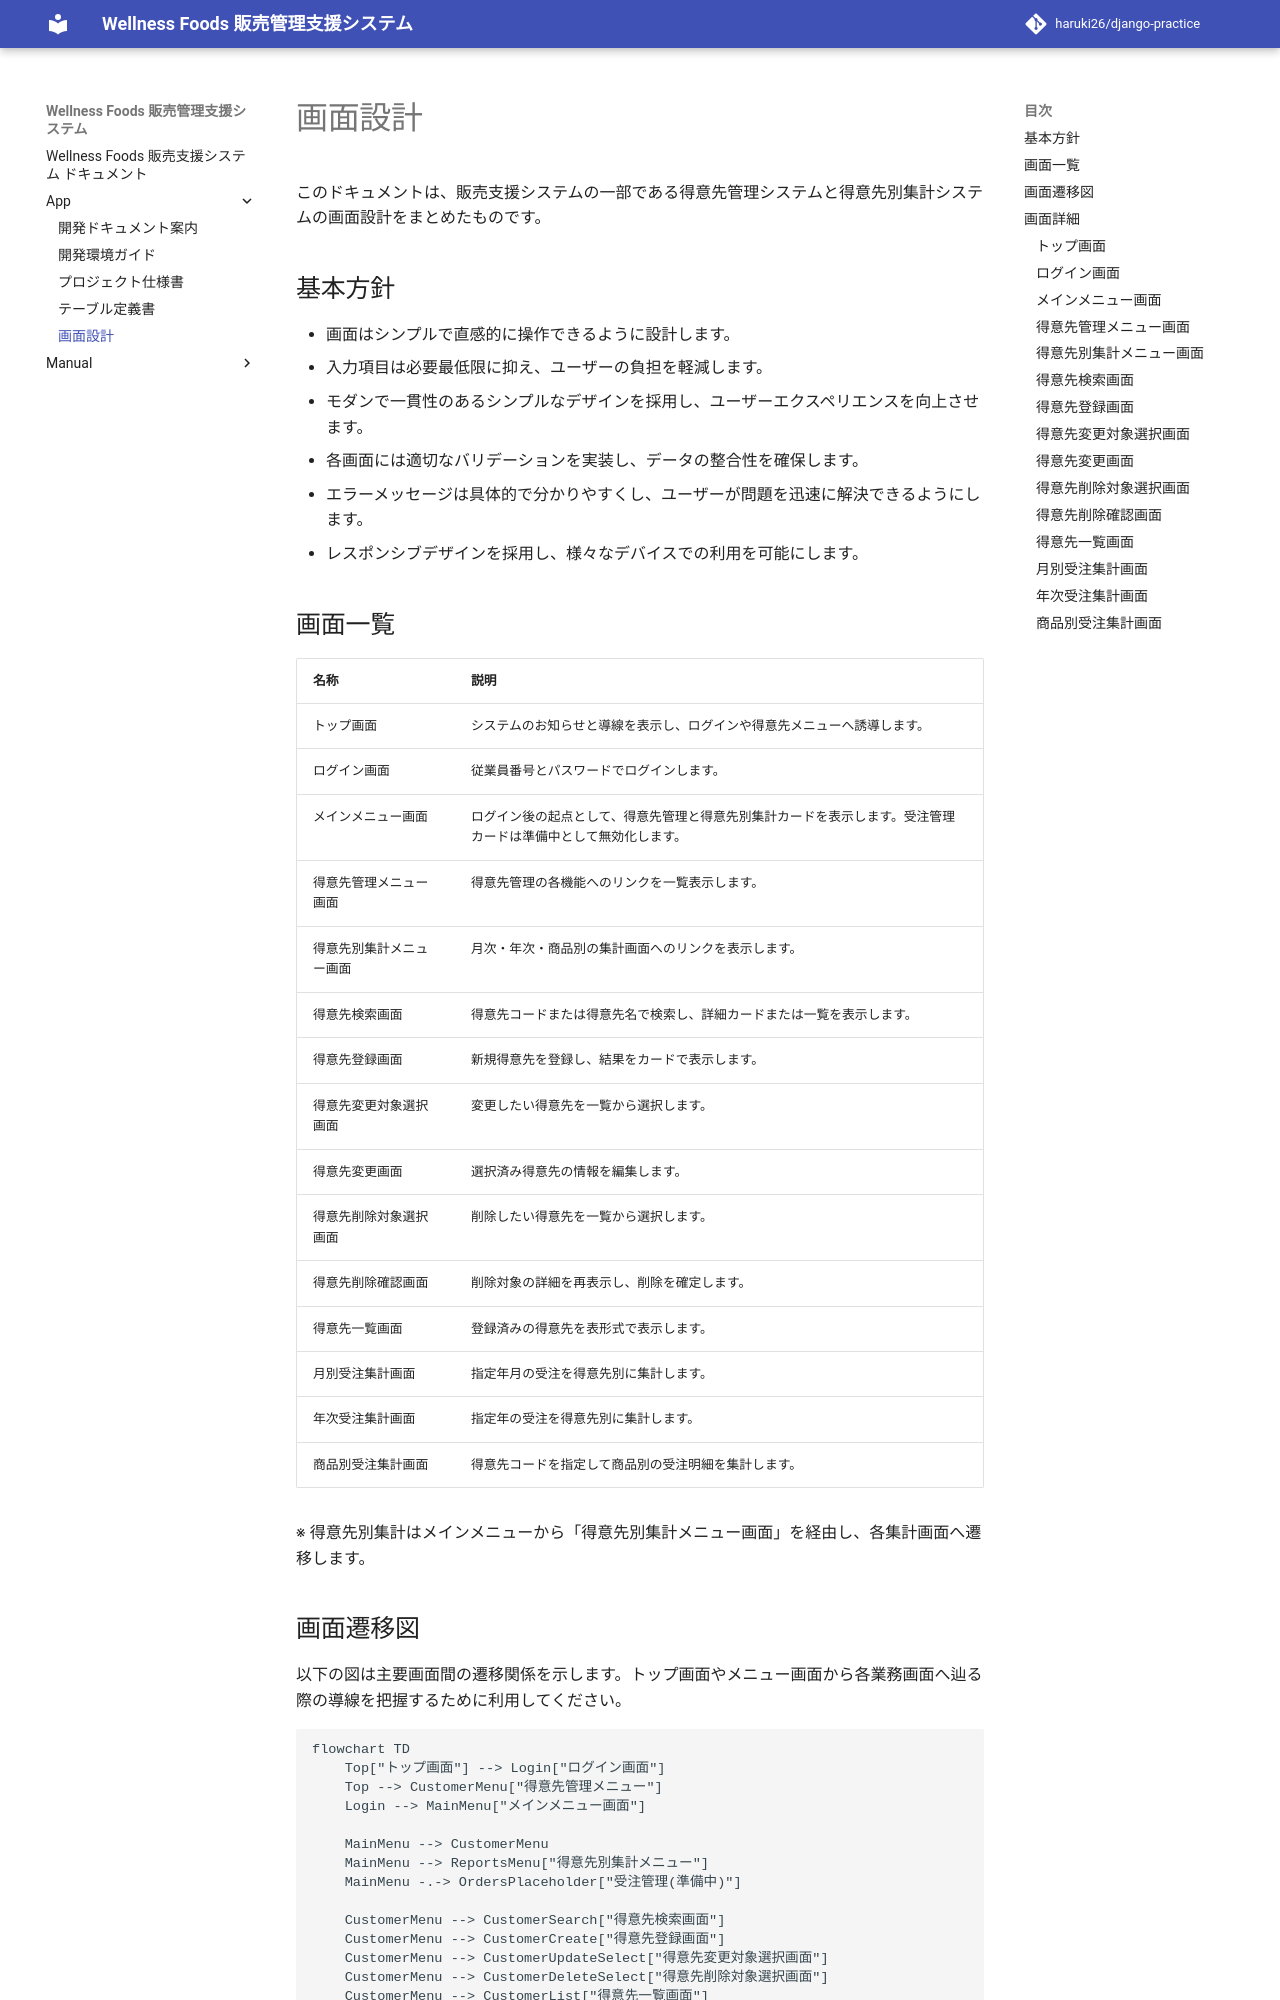

repository: haruki26/django-practice · page: app/view/index.html · generator: mkdocs

# 画面設計

このドキュメントは、販売支援システムの一部である得意先管理システムと得意先別集計システムの画面設計をまとめたものです。

## 基本方針

- 画面はシンプルで直感的に操作できるように設計します。
- 入力項目は必要最低限に抑え、ユーザーの負担を軽減します。
- モダンで一貫性のあるシンプルなデザインを採用し、ユーザーエクスペリエンスを向上させます。
- 各画面には適切なバリデーションを実装し、データの整合性を確保します。
- エラーメッセージは具体的で分かりやすくし、ユーザーが問題を迅速に解決できるようにします。
- レスポンシブデザインを採用し、様々なデバイスでの利用を可能にします。

## 画面一覧

| 名称 | 説明 |
| --- | --- |
| トップ画面 | システムのお知らせと導線を表示し、ログインや得意先メニューへ誘導します。|
| ログイン画面 | 従業員番号とパスワードでログインします。|
| メインメニュー画面 | ログイン後の起点として、得意先管理と得意先別集計カードを表示します。受注管理カードは準備中として無効化します。|
| 得意先管理メニュー画面 | 得意先管理の各機能へのリンクを一覧表示します。|
| 得意先別集計メニュー画面 | 月次・年次・商品別の集計画面へのリンクを表示します。|
| 得意先検索画面 | 得意先コードまたは得意先名で検索し、詳細カードまたは一覧を表示します。|
| 得意先登録画面 | 新規得意先を登録し、結果をカードで表示します。|
| 得意先変更対象選択画面 | 変更したい得意先を一覧から選択します。|
| 得意先変更画面 | 選択済み得意先の情報を編集します。|
| 得意先削除対象選択画面 | 削除したい得意先を一覧から選択します。|
| 得意先削除確認画面 | 削除対象の詳細を再表示し、削除を確定します。|
| 得意先一覧画面 | 登録済みの得意先を表形式で表示します。|
| 月別受注集計画面 | 指定年月の受注を得意先別に集計します。|
| 年次受注集計画面 | 指定年の受注を得意先別に集計します。|
| 商品別受注集計画面 | 得意先コードを指定して商品別の受注明細を集計します。|

※ 得意先別集計はメインメニューから「得意先別集計メニュー画面」を経由し、各集計画面へ遷移します。
